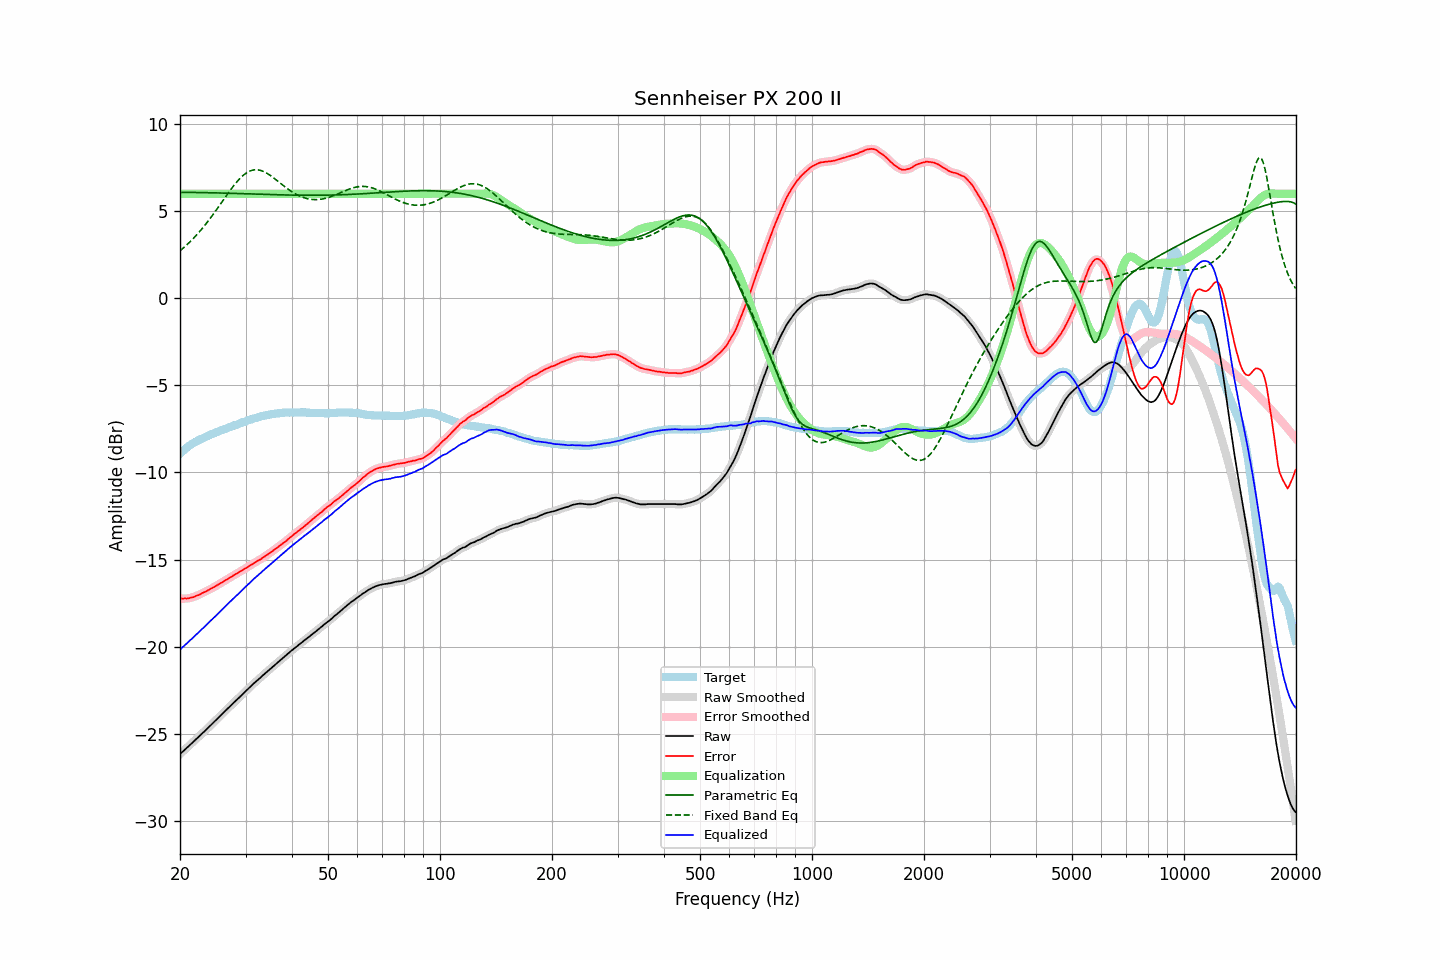

Data behind this chart, as committed beside it:
frequency, raw, error, smoothed, error_smoothed, equalization, parametric_eq, fixed_band_eq, equalized_raw, equalized_smoothed, target
20.00, -26.18, -17.24, -26.18, -17.24, 6.00, 6.08, 2.72, -20.18, -20.18, -8.93
20.20, -26.09, -17.24, -26.09, -17.25, 6.00, 6.08, 2.80, -20.09, -20.09, -8.84
20.40, -26.01, -17.25, -26.00, -17.25, 6.00, 6.08, 2.88, -20.01, -20.00, -8.75
20.61, -25.92, -17.23, -25.92, -17.24, 6.00, 6.08, 2.96, -19.92, -19.92, -8.69
20.81, -25.84, -17.24, -25.84, -17.24, 6.00, 6.08, 3.05, -19.84, -19.84, -8.59
21.02, -25.75, -17.23, -25.75, -17.23, 6.00, 6.08, 3.13, -19.75, -19.75, -8.52
21.23, -25.67, -17.21, -25.67, -17.21, 6.00, 6.08, 3.22, -19.67, -19.67, -8.46
21.44, -25.58, -17.18, -25.58, -17.19, 6.00, 6.08, 3.31, -19.58, -19.58, -8.40
21.66, -25.50, -17.17, -25.49, -17.16, 6.00, 6.08, 3.41, -19.50, -19.49, -8.33
21.87, -25.41, -17.13, -25.41, -17.13, 6.00, 6.07, 3.50, -19.41, -19.41, -8.28
22.09, -25.32, -17.09, -25.32, -17.10, 6.00, 6.07, 3.60, -19.32, -19.32, -8.23
22.31, -25.24, -17.06, -25.23, -17.06, 6.00, 6.07, 3.70, -19.24, -19.23, -8.18
22.54, -25.15, -17.02, -25.15, -17.02, 6.00, 6.07, 3.81, -19.15, -19.15, -8.13
22.76, -25.06, -16.97, -25.06, -16.97, 6.00, 6.07, 3.92, -19.06, -19.06, -8.09
22.99, -24.97, -16.92, -24.97, -16.92, 6.00, 6.07, 4.03, -18.97, -18.97, -8.05
23.22, -24.89, -16.88, -24.88, -16.88, 6.00, 6.07, 4.14, -18.89, -18.88, -8.01
23.45, -24.80, -16.84, -24.80, -16.83, 6.00, 6.06, 4.25, -18.80, -18.80, -7.96
23.69, -24.71, -16.79, -24.71, -16.79, 6.00, 6.06, 4.37, -18.71, -18.71, -7.92
23.92, -24.62, -16.74, -24.62, -16.74, 6.00, 6.06, 4.49, -18.62, -18.62, -7.88
24.16, -24.53, -16.70, -24.53, -16.69, 6.00, 6.06, 4.61, -18.53, -18.53, -7.83
24.40, -24.44, -16.65, -24.44, -16.64, 6.00, 6.06, 4.74, -18.44, -18.44, -7.79
24.65, -24.35, -16.59, -24.35, -16.59, 6.00, 6.05, 4.86, -18.35, -18.35, -7.76
24.89, -24.26, -16.54, -24.26, -16.54, 6.00, 6.05, 4.99, -18.26, -18.26, -7.72
25.14, -24.17, -16.49, -24.17, -16.48, 6.00, 6.05, 5.12, -18.17, -18.17, -7.68
25.39, -24.08, -16.43, -24.07, -16.43, 6.00, 6.05, 5.25, -18.08, -18.07, -7.64
25.65, -23.98, -16.38, -23.98, -16.38, 6.00, 6.05, 5.39, -17.98, -17.98, -7.60
25.91, -23.89, -16.32, -23.89, -16.32, 6.00, 6.04, 5.52, -17.89, -17.89, -7.57
26.16, -23.80, -16.26, -23.80, -16.26, 6.00, 6.04, 5.65, -17.80, -17.80, -7.53
26.43, -23.71, -16.20, -23.71, -16.21, 6.00, 6.04, 5.78, -17.71, -17.71, -7.51
26.69, -23.62, -16.15, -23.62, -16.15, 6.00, 6.03, 5.91, -17.62, -17.62, -7.47
26.96, -23.53, -16.10, -23.53, -16.10, 6.00, 6.03, 6.04, -17.53, -17.53, -7.43
27.23, -23.44, -16.04, -23.44, -16.04, 6.00, 6.03, 6.17, -17.44, -17.44, -7.40
27.50, -23.35, -15.99, -23.35, -15.99, 6.00, 6.03, 6.29, -17.35, -17.35, -7.36
27.77, -23.26, -15.93, -23.26, -15.93, 6.00, 6.02, 6.42, -17.26, -17.26, -7.33
28.05, -23.17, -15.88, -23.17, -15.88, 6.00, 6.02, 6.53, -17.17, -17.17, -7.29
28.33, -23.09, -15.82, -23.08, -15.82, 6.00, 6.02, 6.65, -17.09, -17.08, -7.27
28.62, -23.00, -15.77, -23.00, -15.77, 6.00, 6.01, 6.75, -17.00, -17.00, -7.23
28.90, -22.91, -15.72, -22.91, -15.71, 6.00, 6.01, 6.85, -16.91, -16.91, -7.19
29.19, -22.82, -15.66, -22.82, -15.66, 6.00, 6.01, 6.95, -16.82, -16.82, -7.16
29.48, -22.73, -15.61, -22.73, -15.61, 6.00, 6.01, 7.03, -16.73, -16.73, -7.11
29.78, -22.64, -15.54, -22.64, -15.55, 6.00, 6.00, 7.11, -16.64, -16.64, -7.09
30.08, -22.55, -15.49, -22.55, -15.49, 6.00, 6.00, 7.18, -16.55, -16.55, -7.06
30.38, -22.46, -15.43, -22.46, -15.43, 6.00, 6.00, 7.24, -16.46, -16.46, -7.03
30.68, -22.37, -15.38, -22.37, -15.38, 6.00, 5.99, 7.28, -16.37, -16.37, -6.99
30.99, -22.28, -15.31, -22.28, -15.32, 6.00, 5.99, 7.32, -16.28, -16.28, -6.97
31.30, -22.20, -15.27, -22.19, -15.26, 6.00, 5.99, 7.35, -16.20, -16.19, -6.93
31.61, -22.11, -15.21, -22.11, -15.21, 6.00, 5.98, 7.37, -16.11, -16.11, -6.90
31.93, -22.03, -15.16, -22.03, -15.15, 6.00, 5.98, 7.38, -16.03, -16.03, -6.87
32.24, -21.95, -15.09, -21.95, -15.10, 6.00, 5.98, 7.38, -15.95, -15.95, -6.85
32.57, -21.87, -15.04, -21.87, -15.05, 6.00, 5.97, 7.36, -15.87, -15.87, -6.83
32.89, -21.79, -15.00, -21.78, -14.99, 6.00, 5.97, 7.34, -15.79, -15.78, -6.79
33.22, -21.70, -14.93, -21.70, -14.93, 6.00, 5.97, 7.31, -15.70, -15.70, -6.77
33.55, -21.62, -14.87, -21.62, -14.87, 6.00, 5.97, 7.28, -15.62, -15.62, -6.75
33.89, -21.54, -14.81, -21.53, -14.81, 6.00, 5.96, 7.23, -15.54, -15.53, -6.73
34.23, -21.45, -14.75, -21.45, -14.74, 6.00, 5.96, 7.18, -15.45, -15.45, -6.70
34.57, -21.37, -14.68, -21.37, -14.68, 6.00, 5.96, 7.12, -15.37, -15.37, -6.68
34.92, -21.29, -14.61, -21.29, -14.62, 6.00, 5.95, 7.06, -15.29, -15.29, -6.68
35.27, -21.21, -14.56, -21.21, -14.55, 6.00, 5.95, 7.00, -15.21, -15.21, -6.65
35.62, -21.13, -14.49, -21.13, -14.49, 6.00, 5.95, 6.93, -15.13, -15.13, -6.64
35.97, -21.05, -14.41, -21.05, -14.42, 6.00, 5.95, 6.86, -15.05, -15.05, -6.63
... 635 more rows
